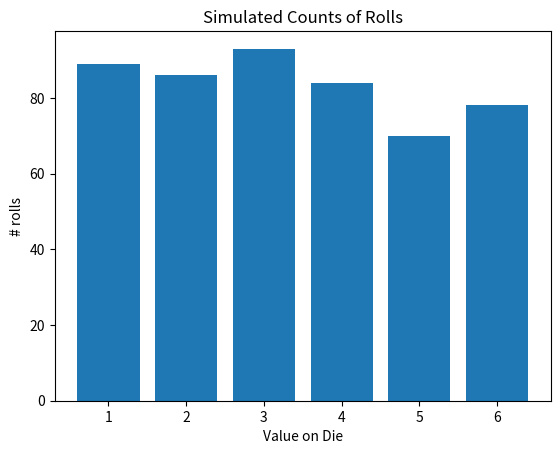

Recreate this plot in Python.
# Import the random module and reference it as rd
import random as rd


def simulate_dice_rolls(N):
    """
    Simulates dice rolls
    
    Args:
        N (int): The number of trials
        
    Returns:
        list: roll counts [1,6]
    """
    # Create a list to track the 6 options for the roll
    roll_counts = [0,0,0,0,0,0]
    for i in range(N):
        # Randomly select a value from the list (1 to 6)
        roll = rd.choice([1,2,3,4,5,6]) 
        # Recall indices start at 0 so we need to decrement
        index = roll - 1
        roll_counts[index] = roll_counts[index] + 1
    return roll_counts

def show_roll_data(roll_counts):
    """
    Shows the dice roll data
    
    Args:
        roll_counts (list): The roll counts stored in the list
        
    Returns:
        list: roll counts [1,6]
    """ 
    # Gets the number of sides of the dice and prints
    # the side of the die. 
    # enumerate creates the position of the die and the
    # list value
    for dice_side, frequency in enumerate(roll_counts):
        print(dice_side + 1, "was rolled", frequency, "times")
        
roll_data = simulate_dice_rolls(1000)
show_roll_data(roll_data)

# Matplotlib is one of the most common plotting packages in Python
# to use it more succinctly, you can call it
from matplotlib import pyplot as plt
# This line is needed
#%matplotlib inline

def visualize_one_die(roll_data):
    """
    Visualizes the dice rolls

    Args:
        roll_data (int): roll counts in a list from [1,6]

    Returns:
        None - shows a plot with the x-axis is the dice values
               and the y-axis as the frequency for t
    """
    roll_outcomes = [1,2,3,4,5,6]
    fig, ax = plt.subplots()
    ax.bar(roll_outcomes, roll_data)
    ax.set_xlabel("Value on Die")
    ax.set_ylabel("# rolls")
    ax.set_title("Simulated Counts of Rolls")
    plt.show()

roll_data = simulate_dice_rolls(500)
visualize_one_die(roll_data)
